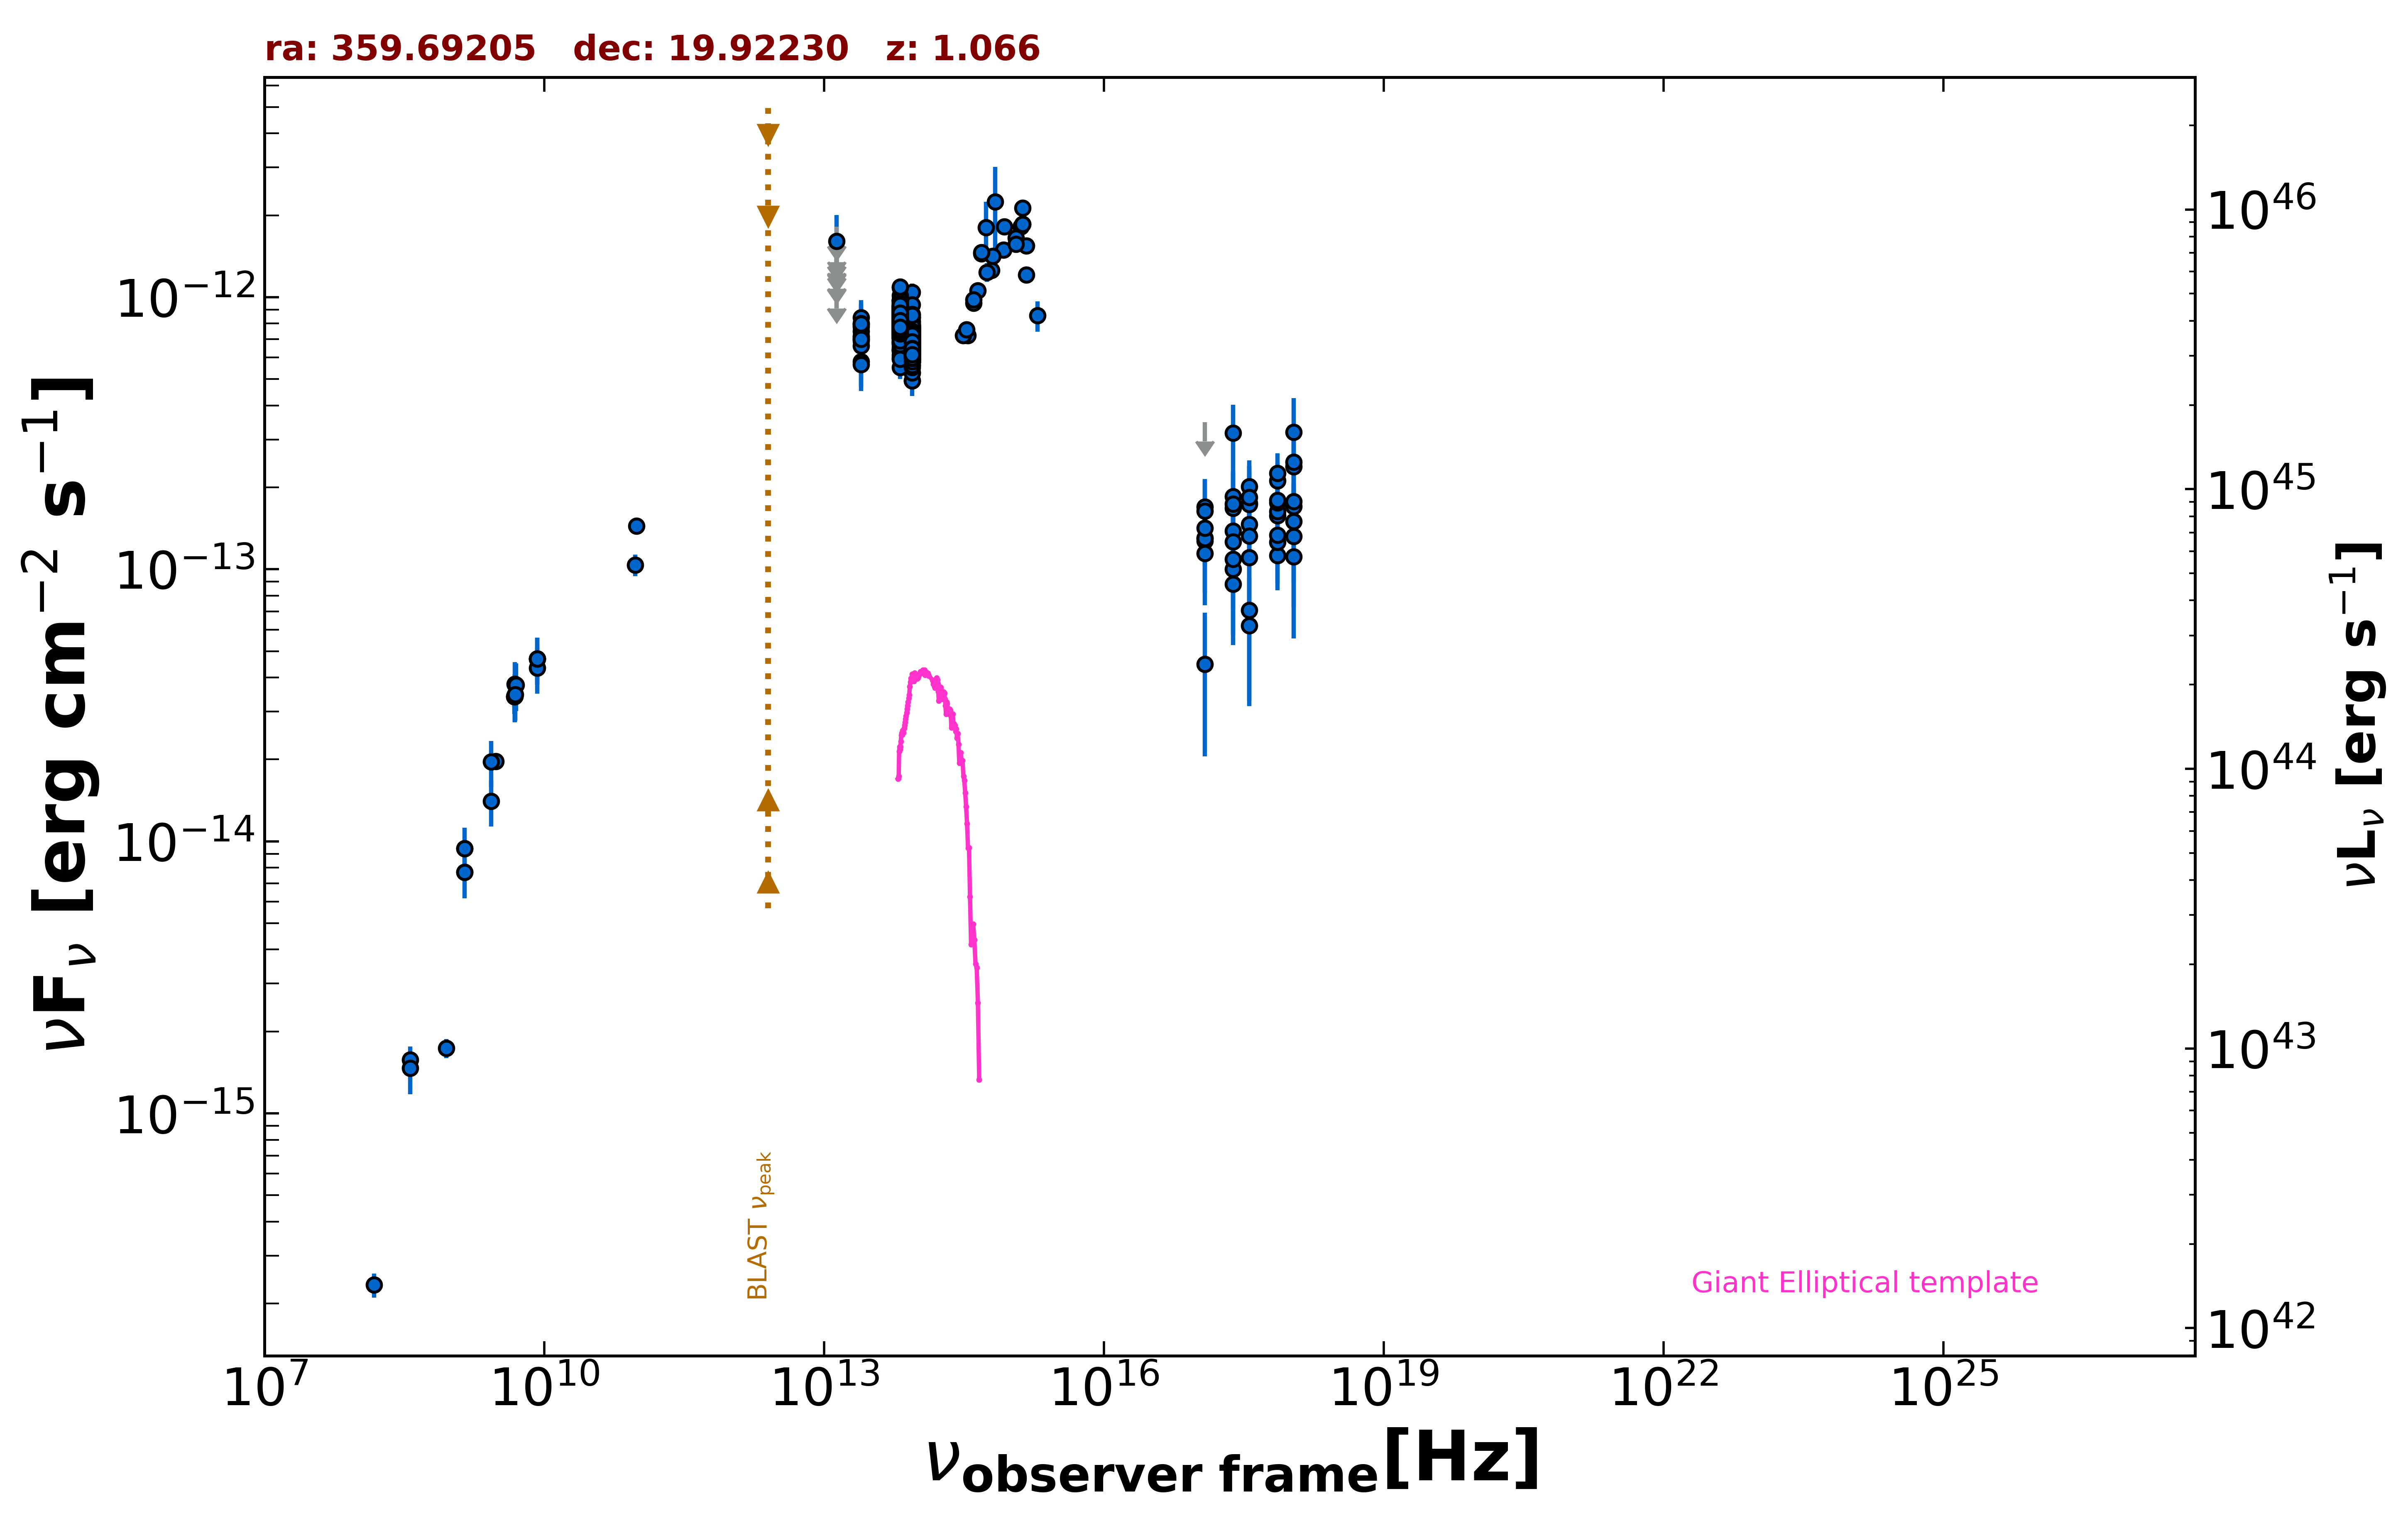

Source data for this figure (header and first rows):
freq., flux, err_flux, MJD_start, MJD_end, flag, catalog, reference
1.400e+09, 9.415e-15, 2.830e-16, 55000, 55000, , NVSS, Condon et al. 1998  AJ  115  1693
8.870e+08, 1.735e-15, 1.410e-16, 55000, 55000, , RACS, Hale et al. 2021  PASA  38  e058
3.000e+09, 1.967e-14, 5.000e-17, 55000, 55000, , VLASSQL, Gordon et al. 2021  ApJS  255  30
2.418e+17, 3.168e-13, 8.515e-14, 55000, 55000, , RASS, Boller et al. 2016  A&A  103  1
2.418e+17, 1.384e-13, 1.790e-14, 54143, 55051, , 1OUSX, Giommi et al. in preparation
1.209e+17, 1.303e-13, 1.720e-14, 54143, 55051, , 1OUSX, Giommi et al. in preparation
3.627e+17, 1.464e-13, 1.850e-14, 54143, 55051, , 1OUSX, Giommi et al. in preparation
7.253e+17, 1.576e-13, 1.250e-14, 54143, 55051, , 1OUSX, Giommi et al. in preparation
1.088e+18, 1.699e-13, 2.640e-14, 54143, 55051, , 1OUSX, Giommi et al. in preparation
7.253e+17, 1.631e-13, 1.355e-14, 55000, 55000, , 2SXPS, Evans et al. 2020  ApJS  247  54
1.209e+17, 1.272e-13, 1.830e-14, 55000, 55000, , 2SXPS, Evans et al. 2020  ApJS  247  54
3.627e+17, 1.325e-13, 1.855e-14, 55000, 55000, , 2SXPS, Evans et al. 2020  ApJS  247  54
1.088e+18, 1.777e-13, 2.895e-14, 55000, 55000, , 2SXPS, Evans et al. 2020  ApJS  247  54
1.500e+08, 2.340e-16, 2.380e-17, 55000, 55000, , TGSS150, Intema et al. 2017  A&A  598  A781
8.400e+09, 4.691e-14, 0.000e+00, 55000, 55000, , CRATES, Healey et al. 2007  ApJS  171  61
4.800e+09, 3.398e-14, 3.025e-15, 55000, 55000, , GB6, Gregory et al. 1996  ApJS  103  427
4.800e+09, 3.403e-14, 4.610e-15, 55000, 55000, , GB87, Gregory et al. 1992  VizieR  VIII/14/j20…
4.850e+09, 3.414e-14, 0.000e+00, 55000, 55000, , NORTH20, White and Becker  1992  ApJS  79  331
1.400e+09, 7.714e-15, 0.000e+00, 55000, 55000, , NORTH20, White and Becker  1992  ApJS  79  331
3.650e+08, 1.573e-15, 0.000e+00, 55000, 55000, , NORTH20, White and Becker  1992  ApJS  79  331
9.435e+10, 1.038e-13, 9.425e-15, 56059, 56059, , ALMA, Bonato et al. 2019  MNRAS  485  1188
9.746e+10, 1.442e-13, 9.750e-15, 57216, 57216, , ALMA, Bonato et al. 2019  MNRAS  485  1188
8.817e+13, 6.140e-13, 2.950e-15, 55000, 55000, , UNWISE, Schlafly et al. 2019  ApJS  240  30
6.517e+13, 7.824e-13, 4.500e-15, 55000, 55000, , UNWISE, Schlafly et al. 2019  ApJS  240  30
8.817e+13, 6.276e-13, 1.675e-14, 55000, 55000, , WISE, Wright et al. 2010  AJ  140  1868
6.517e+13, 8.007e-13, 1.920e-14, 55000, 55000, , WISE, Wright et al. 2010  AJ  140  1868
2.498e+13, 7.177e-13, 4.500e-14, 55000, 55000, , WISE, Wright et al. 2010  AJ  140  1868
1.363e+13, 7.224e-13, 1.473e-13, 55000, 55000, , WISE, Wright et al. 2010  AJ  140  1868
8.817e+13, 6.919e-13, 3.700e-14, 57020, 57020, , NEOWISE, Mainzer et al. 2014  ApJ  792  30
6.517e+13, 7.417e-13, 5.265e-14, 57020, 57020, , NEOWISE, Mainzer et al. 2014  ApJ  792  30
8.817e+13, 6.339e-13, 3.100e-14, 57020, 57020, , NEOWISE, Mainzer et al. 2014  ApJ  792  30
6.517e+13, 8.516e-13, 5.415e-14, 57020, 57020, , NEOWISE, Mainzer et al. 2014  ApJ  792  30
8.817e+13, 6.862e-13, 3.290e-14, 57021, 57021, , NEOWISE, Mainzer et al. 2014  ApJ  792  30
6.517e+13, 7.832e-13, 5.415e-14, 57021, 57021, , NEOWISE, Mainzer et al. 2014  ApJ  792  30
8.817e+13, 6.253e-13, 3.460e-14, 57020, 57020, , NEOWISE, Mainzer et al. 2014  ApJ  792  30
6.517e+13, 7.846e-13, 5.715e-14, 57020, 57020, , NEOWISE, Mainzer et al. 2014  ApJ  792  30
8.817e+13, 6.938e-13, 3.900e-14, 57017, 57017, , NEOWISE, Mainzer et al. 2014  ApJ  792  30
6.517e+13, 6.790e-13, 4.315e-14, 57017, 57017, , NEOWISE, Mainzer et al. 2014  ApJ  792  30
8.817e+13, 6.945e-13, 3.715e-14, 57017, 57017, , NEOWISE, Mainzer et al. 2014  ApJ  792  30
6.517e+13, 6.993e-13, 4.770e-14, 57017, 57017, , NEOWISE, Mainzer et al. 2014  ApJ  792  30
8.817e+13, 6.082e-13, 3.365e-14, 57017, 57017, , NEOWISE, Mainzer et al. 2014  ApJ  792  30
6.517e+13, 7.275e-13, 4.355e-14, 57017, 57017, , NEOWISE, Mainzer et al. 2014  ApJ  792  30
8.817e+13, 6.681e-13, 3.080e-14, 57017, 57017, , NEOWISE, Mainzer et al. 2014  ApJ  792  30
6.517e+13, 7.875e-13, 4.500e-14, 57017, 57017, , NEOWISE, Mainzer et al. 2014  ApJ  792  30
8.817e+13, 7.159e-13, 3.295e-14, 57017, 57017, , NEOWISE, Mainzer et al. 2014  ApJ  792  30
6.517e+13, 7.710e-13, 4.545e-14, 57017, 57017, , NEOWISE, Mainzer et al. 2014  ApJ  792  30
8.817e+13, 6.762e-13, 3.490e-14, 57017, 57017, , NEOWISE, Mainzer et al. 2014  ApJ  792  30
6.517e+13, 7.534e-13, 4.510e-14, 57017, 57017, , NEOWISE, Mainzer et al. 2014  ApJ  792  30
8.817e+13, 5.857e-13, 3.075e-14, 57017, 57017, , NEOWISE, Mainzer et al. 2014  ApJ  792  30
6.517e+13, 7.731e-13, 4.205e-14, 57017, 57017, , NEOWISE, Mainzer et al. 2014  ApJ  792  30
8.817e+13, 7.212e-13, 4.190e-14, 57017, 57017, , NEOWISE, Mainzer et al. 2014  ApJ  792  30
6.517e+13, 7.097e-13, 4.905e-14, 57017, 57017, , NEOWISE, Mainzer et al. 2014  ApJ  792  30
8.817e+13, 6.894e-13, 3.110e-14, 57018, 57018, , NEOWISE, Mainzer et al. 2014  ApJ  792  30
6.517e+13, 8.493e-13, 4.540e-14, 57018, 57018, , NEOWISE, Mainzer et al. 2014  ApJ  792  30
8.817e+13, 6.172e-13, 3.015e-14, 57017, 57017, , NEOWISE, Mainzer et al. 2014  ApJ  792  30
6.517e+13, 6.752e-13, 4.420e-14, 57017, 57017, , NEOWISE, Mainzer et al. 2014  ApJ  792  30
8.817e+13, 6.651e-13, 3.190e-14, 57017, 57017, , NEOWISE, Mainzer et al. 2014  ApJ  792  30
6.517e+13, 8.044e-13, 4.225e-14, 57017, 57017, , NEOWISE, Mainzer et al. 2014  ApJ  792  30
8.817e+13, 5.933e-13, 2.950e-14, 57017, 57017, , NEOWISE, Mainzer et al. 2014  ApJ  792  30
6.517e+13, 7.860e-13, 5.580e-14, 57017, 57017, , NEOWISE, Mainzer et al. 2014  ApJ  792  30
... 606 more rows
